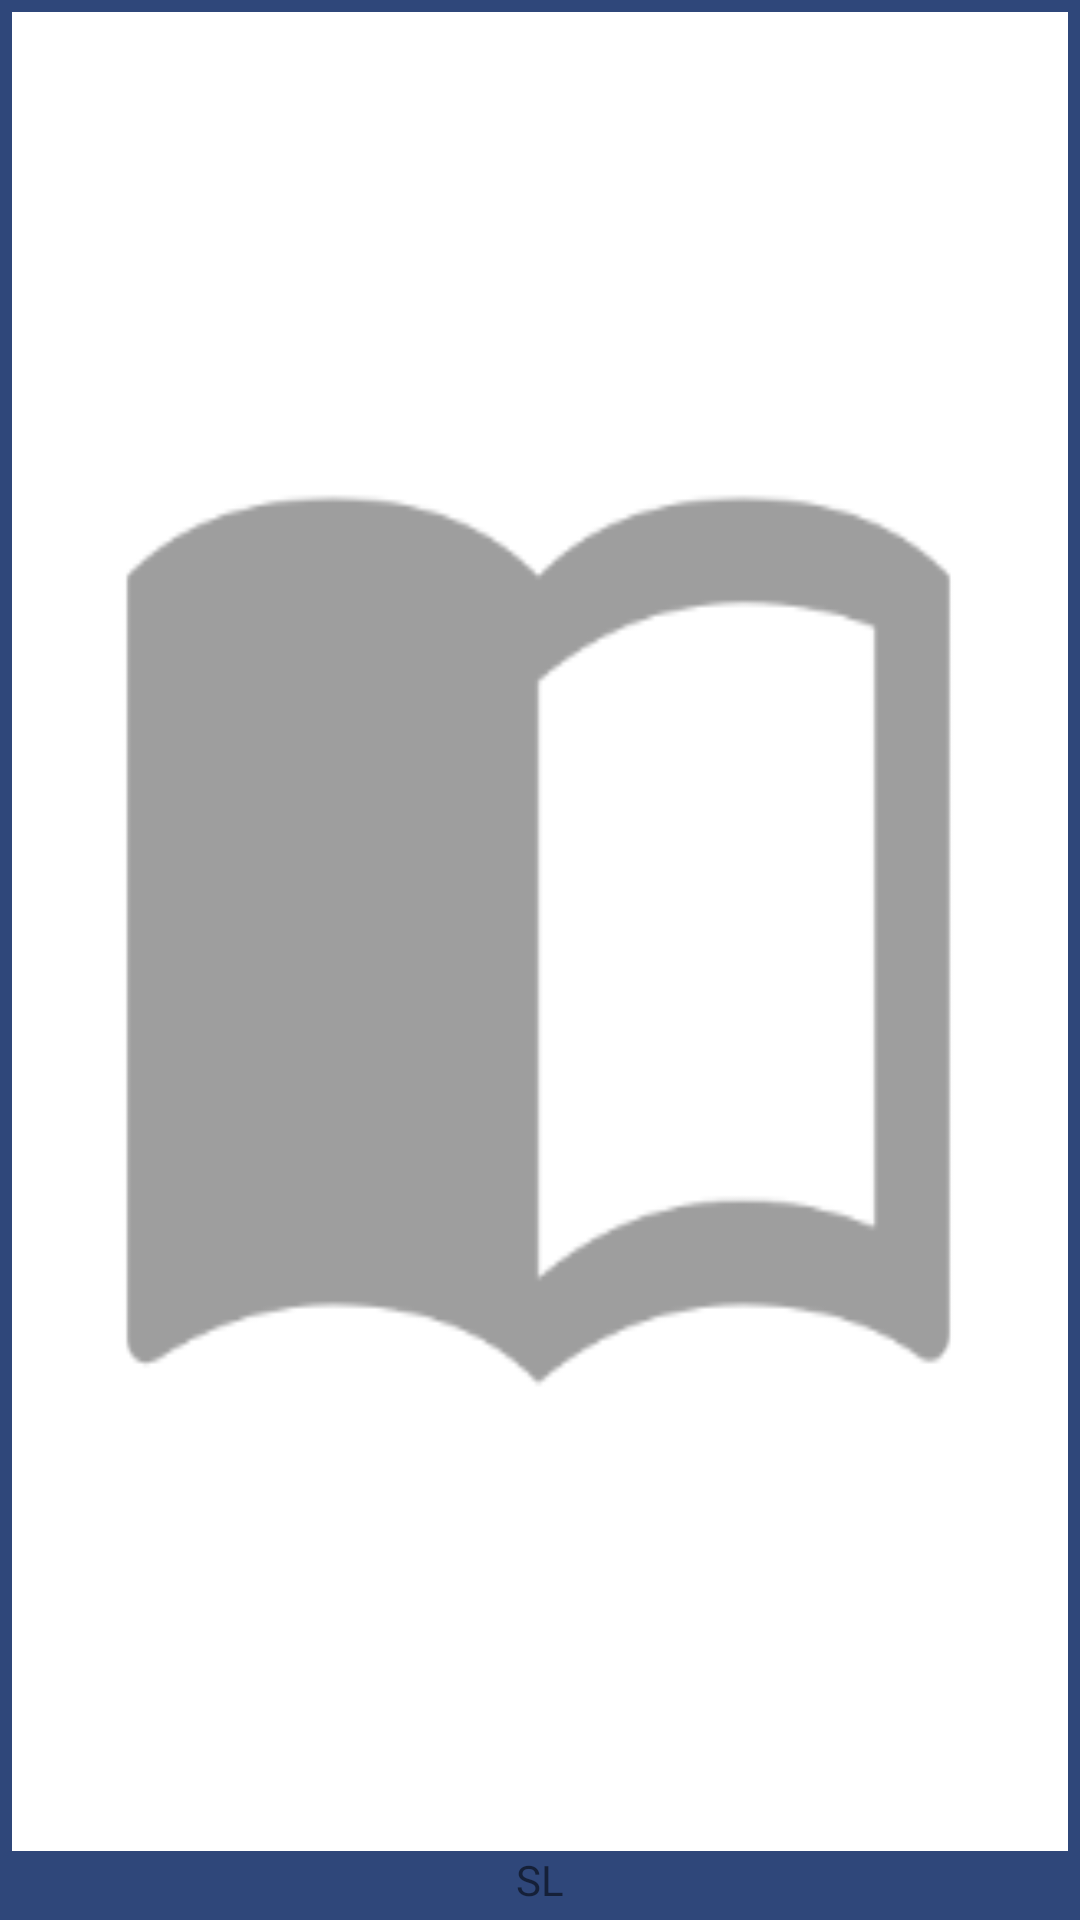

Here is an Android app screen rendered from its layout file. Give the layout XML and the strings, colors and styles it references.
<!-- AndroidManifest.xml: application theme AppTheme.SpalashTheme -->
<!-- res/layout/thumbnial_item_layout.xml -->
<?xml version="1.0" encoding="utf-8"?>
<RelativeLayout xmlns:android="http://schemas.android.com/apk/res/android"
    android:orientation="vertical"
    android:layout_width="@dimen/thumbnail_item_width"
    android:layout_height="@dimen/thumbnail_recycler_height"
    android:padding="4dp">

        <ImageView
            android:id="@+id/imgThumbnail"
            android:layout_width="match_parent"
            android:layout_height="match_parent"
            android:layout_above="@+id/tvPageNumber"
            android:layout_weight="1"
            android:scaleType="fitXY"
            android:padding="1dp"
            android:adjustViewBounds="true"
            android:src="@drawable/ic_empty_bookmark"
            android:background="@drawable/white_bg_selector"/>

    <TextView
        android:id="@+id/tvPageNumber"
        style="@style/TextAppearance.AppCompat.Small"
        android:layout_width="wrap_content"
        android:layout_height="wrap_content"
        android:layout_alignParentBottom="true"
        android:layout_centerHorizontal="true"
        android:text="SL" />

</RelativeLayout>
<!-- resources referenced by this layout -->
<resources>
  <dimen name="thumbnail_item_width">100dp</dimen>
  <dimen name="thumbnail_recycler_height">150dp</dimen>
  <!-- drawable ic_empty_bookmark: png bitmap (drawable, 5470 bytes) -->
  <!-- drawable white_bg_selector (drawable) -->
  <?xml version="1.0" encoding="utf-8"?>
  <selector xmlns:android="http://schemas.android.com/apk/res/android">
  
      <item android:state_pressed="true">
          <shape
              xmlns:android="http://schemas.android.com/apk/res/android"
              android:shape="rectangle">
              <solid
                  android:color="@color/blue_pacific_79"/>
          </shape>
  
      </item>
  
      <item>
          <shape
              xmlns:android="http://schemas.android.com/apk/res/android"
              android:shape="rectangle">
              <solid
                  android:color="@color/white"/>
  
          </shape>
      </item>
  
  
  </selector>
  <style name="AppTheme.SpalashTheme">
          <item name="windowActionBar">false</item>
          <item name="windowNoTitle">true</item>
          <item name="android:windowBackground">@color/colorPrimaryDark</item>
      </style>
  <color name="blue_pacific_79">#33b5e5</color>
  <color name="white">#FFFFFF</color>
  <color name="colorPrimaryDark">#2f477a</color>
</resources>
